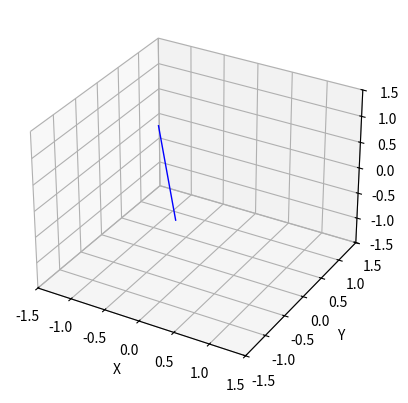

The matplotlib source for this figure:
#!/usr/bin/python
#\file    plot_line.py
#\brief   Plot 3D line segment.
# [redacted]
#\version 0.1
#\date    Mar.03, 2021
import numpy as np
from mpl_toolkits.mplot3d.art3d import Poly3DCollection

def PlotLine(ax, p1, p2, lw=1, col='blue'):
  ax.plot(*np.array([p1,p2]).T, color=col, linewidth=lw)

if __name__=='__main__':
  import matplotlib.pyplot as pyplot
  p1= np.random.uniform(-1,1,3)
  p2= np.random.uniform(-1,1,3)

  fig= pyplot.figure()
  ax= fig.add_subplot(111, projection='3d')
  PlotLine(ax, p1, p2)
  ax.set_xlabel('X')
  ax.set_ylabel('Y')
  ax.set_zlabel('Z')
  ax.set_xlim([-1.5,1.5])
  ax.set_ylim([-1.5,1.5])
  ax.set_zlim([-1.5,1.5])
  pyplot.show()
